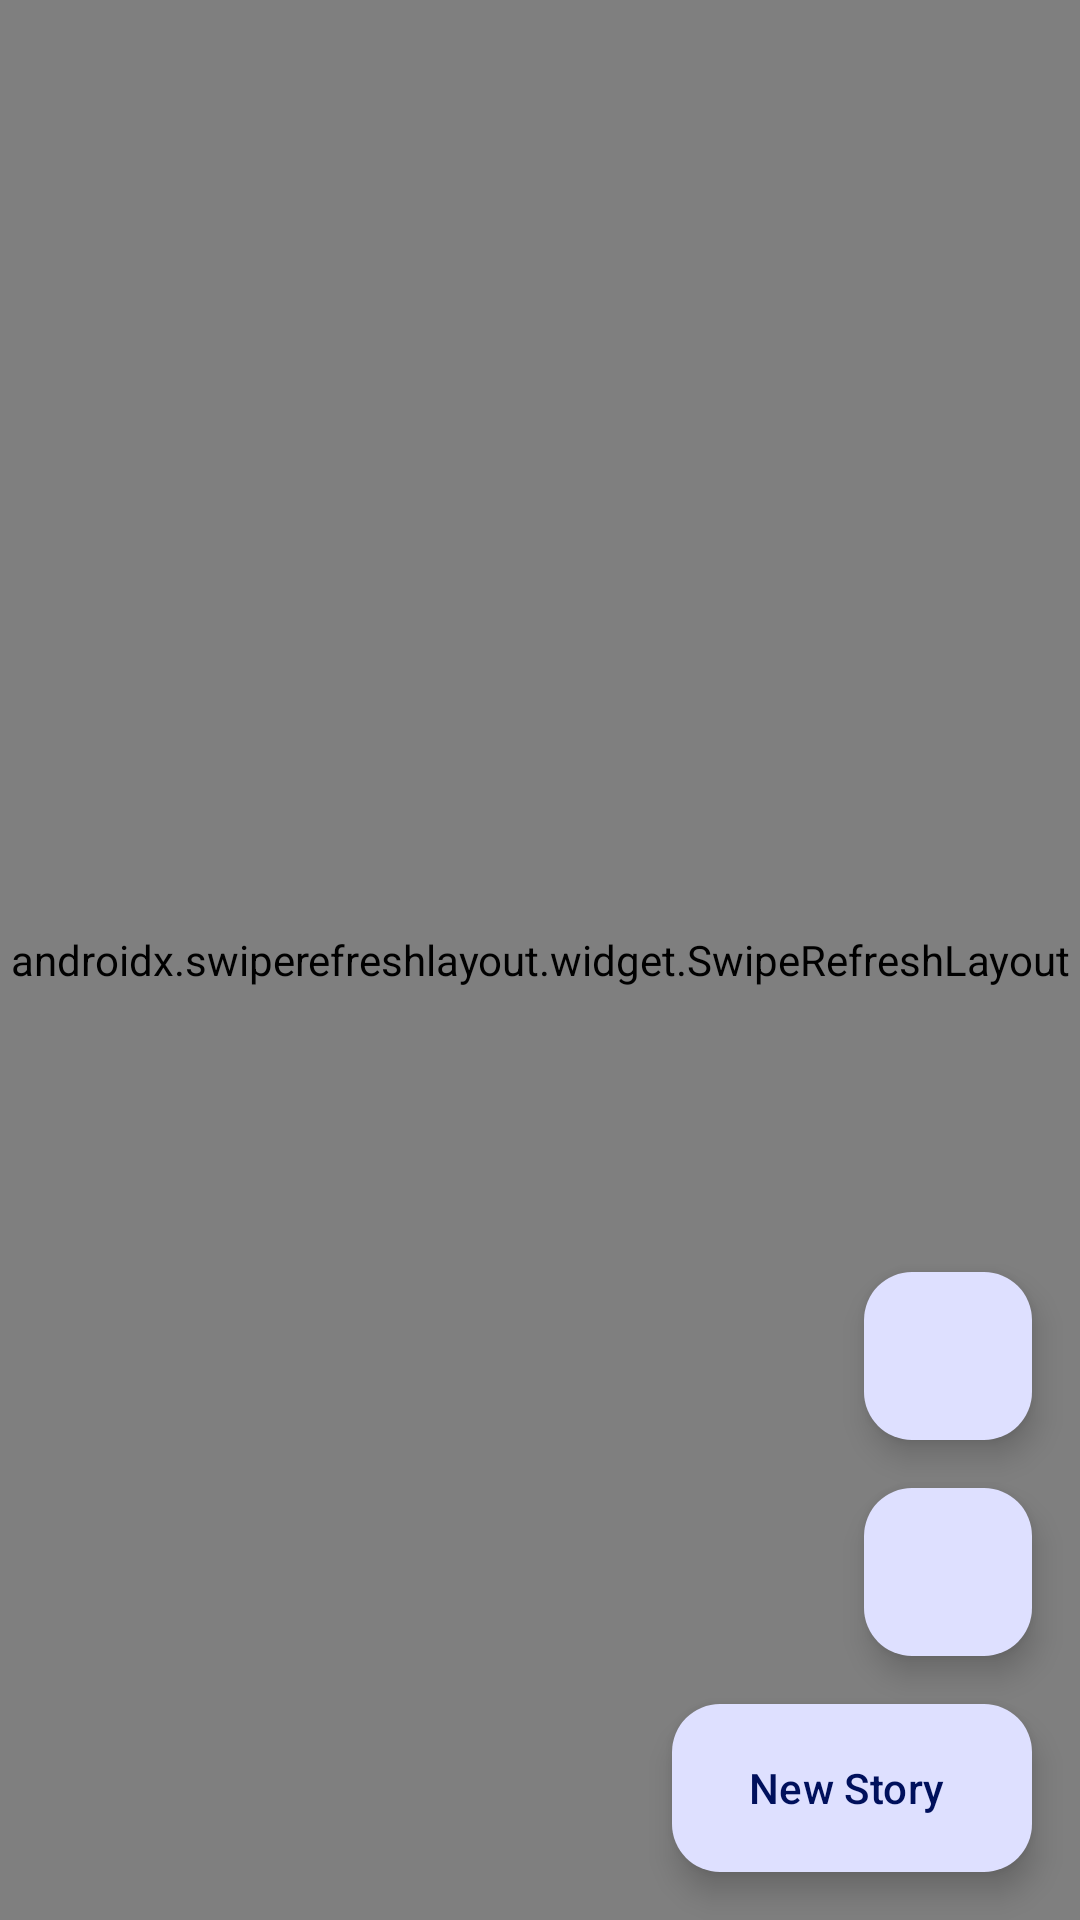

Layout XML and referenced resources for this Android screen:
<!-- AndroidManifest.xml: application theme Theme.Dicogram -->
<!-- res/layout/fragment_home.xml -->
<?xml version="1.0" encoding="utf-8"?>
<FrameLayout xmlns:android="http://schemas.android.com/apk/res/android"
    xmlns:app="http://schemas.android.com/apk/res-auto"
    xmlns:tools="http://schemas.android.com/tools"
    android:layout_width="match_parent"
    android:layout_height="match_parent"
    tools:context=".view.home.HomeFragment">

    <androidx.constraintlayout.widget.ConstraintLayout
        android:layout_width="match_parent"
        android:layout_height="match_parent">

        <androidx.swiperefreshlayout.widget.SwipeRefreshLayout
            android:id="@+id/rl_stories"
            android:layout_width="0dp"
            android:layout_height="0dp"
            android:orientation="vertical"
            app:layout_constraintBottom_toBottomOf="parent"
            app:layout_constraintEnd_toEndOf="parent"
            app:layout_constraintStart_toStartOf="parent"
            app:layout_constraintTop_toTopOf="parent">

            <androidx.recyclerview.widget.RecyclerView
                android:id="@+id/rv_stories"
                android:layout_width="0dp"
                android:layout_height="0dp" />

        </androidx.swiperefreshlayout.widget.SwipeRefreshLayout>

        <include
            android:id="@+id/root_loading_state"
            layout="@layout/state_loading"
            android:layout_width="wrap_content"
            android:layout_height="wrap_content"
            android:visibility="invisible"
            app:layout_constraintBottom_toBottomOf="parent"
            app:layout_constraintEnd_toEndOf="parent"
            app:layout_constraintStart_toStartOf="parent"
            app:layout_constraintTop_toTopOf="parent"
            tools:visibility="invisible" />

        <include
            android:id="@+id/root_guest_state"
            layout="@layout/state_error_guest"
            android:layout_width="0dp"
            android:layout_height="wrap_content"
            android:visibility="invisible"
            app:layout_constraintBottom_toBottomOf="parent"
            app:layout_constraintEnd_toEndOf="parent"
            app:layout_constraintStart_toStartOf="parent"
            app:layout_constraintTop_toTopOf="parent"
            tools:visibility="invisible" />

        <include
            android:id="@+id/root_empty_state"
            layout="@layout/state_empty"
            android:layout_width="0dp"
            android:layout_height="wrap_content"
            android:visibility="invisible"
            app:layout_constraintBottom_toBottomOf="parent"
            app:layout_constraintEnd_toEndOf="parent"
            app:layout_constraintStart_toStartOf="parent"
            app:layout_constraintTop_toTopOf="parent"
            tools:visibility="invisible" />

        <include
            android:id="@+id/root_error_state"
            layout="@layout/state_error_generic"
            android:layout_width="0dp"
            android:layout_height="wrap_content"
            android:visibility="invisible"
            app:layout_constraintBottom_toBottomOf="parent"
            app:layout_constraintEnd_toEndOf="parent"
            app:layout_constraintStart_toStartOf="parent"
            app:layout_constraintTop_toTopOf="parent"
            tools:visibility="invisible" />

        <com.google.android.material.floatingactionbutton.FloatingActionButton
            android:id="@+id/fab_camera"
            android:layout_width="wrap_content"
            android:layout_height="wrap_content"
            android:layout_marginBottom="16dp"
            android:clickable="true"
            android:contentDescription="@string/camera"
            android:src="@drawable/ic_baseline_camera_24"
            app:layout_constraintBottom_toTopOf="@+id/fab_gallery"
            app:layout_constraintEnd_toEndOf="@+id/fab_gallery" />

        <com.google.android.material.floatingactionbutton.FloatingActionButton
            android:id="@+id/fab_gallery"
            android:layout_width="wrap_content"
            android:layout_height="wrap_content"
            android:layout_marginBottom="16dp"
            android:clickable="true"
            android:contentDescription="@string/library"
            android:src="@drawable/ic_baseline_photo_library_24"
            app:layout_constraintBottom_toTopOf="@+id/fab_new"
            app:layout_constraintEnd_toEndOf="@+id/fab_new" />

        <com.google.android.material.floatingactionbutton.ExtendedFloatingActionButton
            android:id="@+id/fab_new"
            android:layout_width="wrap_content"
            android:layout_height="wrap_content"
            android:layout_marginEnd="16dp"
            android:layout_marginBottom="16dp"
            android:clickable="true"
            android:text="@string/new_post"
            android:transitionName="transition_fab"
            app:icon="@drawable/ic_baseline_add_32"
            app:layout_constraintBottom_toBottomOf="parent"
            app:layout_constraintEnd_toEndOf="parent" />
    </androidx.constraintlayout.widget.ConstraintLayout>
</FrameLayout>
<!-- res/layout/state_loading.xml (included above) -->
<?xml version="1.0" encoding="utf-8"?>
<androidx.constraintlayout.widget.ConstraintLayout xmlns:android="http://schemas.android.com/apk/res/android"
    xmlns:app="http://schemas.android.com/apk/res-auto"
    android:id="@+id/loading_view"
    android:layout_width="match_parent"
    android:layout_height="wrap_content">

    <ProgressBar
        android:id="@+id/pb_loading"
        android:layout_width="48dp"
        android:layout_height="48dp"
        android:indeterminateDrawable="@drawable/hourglass_animation"
        app:layout_constraintBottom_toBottomOf="parent"
        app:layout_constraintEnd_toEndOf="parent"
        app:layout_constraintStart_toStartOf="parent"
        app:layout_constraintTop_toTopOf="parent" />

</androidx.constraintlayout.widget.ConstraintLayout>
<!-- res/layout/state_error_guest.xml (included above) -->
<?xml version="1.0" encoding="utf-8"?>
<androidx.constraintlayout.widget.ConstraintLayout xmlns:android="http://schemas.android.com/apk/res/android"
    xmlns:app="http://schemas.android.com/apk/res-auto"
    android:id="@+id/error_guest"
    android:layout_width="match_parent"
    android:layout_height="wrap_content">

    <ImageView
        android:id="@+id/error_guest_image"
        android:layout_width="96dp"
        android:layout_height="96dp"
        app:layout_constraintEnd_toEndOf="parent"
        app:layout_constraintStart_toStartOf="parent"
        app:layout_constraintTop_toTopOf="parent"
        app:srcCompat="@drawable/error_guest" />

    <TextView
        android:id="@+id/error_guest_title"
        android:layout_width="wrap_content"
        android:layout_height="wrap_content"
        android:layout_marginTop="16dp"
        android:text="@string/error_guest_title"
        app:fontFamily="sans-serif-black"
        app:layout_constraintEnd_toEndOf="@+id/error_guest_image"
        app:layout_constraintStart_toStartOf="@+id/error_guest_image"
        app:layout_constraintTop_toBottomOf="@+id/error_guest_image" />

    <TextView
        android:id="@+id/error_guest_subtitle"
        android:layout_width="0dp"
        android:layout_height="wrap_content"
        android:layout_marginStart="32dp"
        android:layout_marginTop="8dp"
        android:layout_marginEnd="32dp"
        android:gravity="center"
        android:text="@string/error_guest_subtitle"
        app:layout_constraintBottom_toBottomOf="parent"
        app:layout_constraintEnd_toEndOf="parent"
        app:layout_constraintStart_toStartOf="parent"
        app:layout_constraintTop_toBottomOf="@+id/error_guest_title" />
</androidx.constraintlayout.widget.ConstraintLayout>
<!-- res/layout/state_empty.xml (included above) -->
<?xml version="1.0" encoding="utf-8"?>
<androidx.constraintlayout.widget.ConstraintLayout xmlns:android="http://schemas.android.com/apk/res/android"
    xmlns:app="http://schemas.android.com/apk/res-auto"
    android:id="@+id/error_empty"
    android:layout_width="match_parent"
    android:layout_height="wrap_content">

    <ImageView
        android:id="@+id/error_empty_image"
        android:layout_width="96dp"
        android:layout_height="96dp"
        app:layout_constraintEnd_toEndOf="parent"
        app:layout_constraintStart_toStartOf="parent"
        app:layout_constraintTop_toTopOf="parent"
        app:srcCompat="@drawable/error_empty" />

    <TextView
        android:id="@+id/error_empty_title"
        android:layout_width="wrap_content"
        android:layout_height="wrap_content"
        android:layout_marginTop="16dp"
        android:text="@string/error_empty_title"
        app:fontFamily="sans-serif-black"
        app:layout_constraintEnd_toEndOf="@+id/error_empty_image"
        app:layout_constraintStart_toStartOf="@+id/error_empty_image"
        app:layout_constraintTop_toBottomOf="@+id/error_empty_image" />

    <TextView
        android:id="@+id/error_empty_subtitle"
        android:layout_width="0dp"
        android:layout_height="wrap_content"
        android:layout_marginStart="32dp"
        android:layout_marginTop="8dp"
        android:layout_marginEnd="32dp"
        android:gravity="center"
        android:text="@string/error_empty_subtitle"
        app:layout_constraintBottom_toBottomOf="parent"
        app:layout_constraintEnd_toEndOf="parent"
        app:layout_constraintStart_toStartOf="parent"
        app:layout_constraintTop_toBottomOf="@+id/error_empty_title" />
</androidx.constraintlayout.widget.ConstraintLayout>
<!-- res/layout/state_error_generic.xml (included above) -->
<?xml version="1.0" encoding="utf-8"?>
<androidx.constraintlayout.widget.ConstraintLayout xmlns:android="http://schemas.android.com/apk/res/android"
    xmlns:app="http://schemas.android.com/apk/res-auto"
    android:id="@+id/error_generic"
    android:layout_width="match_parent"
    android:layout_height="wrap_content">

    <ImageView
        android:id="@+id/error_generic_image"
        android:layout_width="96dp"
        android:layout_height="96dp"
        app:layout_constraintEnd_toEndOf="parent"
        app:layout_constraintStart_toStartOf="parent"
        app:layout_constraintTop_toTopOf="parent"
        app:srcCompat="@drawable/error_unknown" />

    <TextView
        android:id="@+id/error_generic_title"
        android:layout_width="wrap_content"
        android:layout_height="wrap_content"
        android:layout_marginTop="16dp"
        android:text="@string/error_generic_title"
        app:fontFamily="sans-serif-black"
        app:layout_constraintEnd_toEndOf="@+id/error_generic_image"
        app:layout_constraintStart_toStartOf="@+id/error_generic_image"
        app:layout_constraintTop_toBottomOf="@+id/error_generic_image" />

    <TextView
        android:id="@+id/error_generic_subtitle"
        android:layout_width="0dp"
        android:layout_height="wrap_content"
        android:layout_marginStart="32dp"
        android:layout_marginTop="8dp"
        android:layout_marginEnd="32dp"
        android:gravity="center"
        android:text="@string/error_generic_subtitle"
        app:layout_constraintEnd_toEndOf="parent"
        app:layout_constraintStart_toStartOf="parent"
        app:layout_constraintTop_toBottomOf="@+id/error_generic_title" />

    <Button
        android:id="@+id/btn_error_recovery"
        style="@style/Widget.Material3.Button.TextButton"
        android:layout_width="wrap_content"
        android:layout_height="wrap_content"
        android:layout_marginTop="24dp"
        android:text="@string/error_generic_recovery"
        app:layout_constraintBottom_toBottomOf="parent"
        app:layout_constraintEnd_toEndOf="parent"
        app:layout_constraintStart_toStartOf="parent"
        app:layout_constraintTop_toBottomOf="@+id/error_generic_subtitle" />
</androidx.constraintlayout.widget.ConstraintLayout>
<!-- resources referenced by this layout -->
<resources>
  <!-- drawable hourglass_animation (drawable) -->
  <?xml version="1.0" encoding="utf-8"?>
  <animated-rotate xmlns:android="http://schemas.android.com/apk/res/android"
      android:drawable="@drawable/loading_state"
      android:pivotX="50%"
      android:pivotY="50%" />
  <string name="camera">Camera</string>
  <string name="error_empty_subtitle">Create your first post on Dicogram to show others.</string>
  <string name="error_empty_title">Nothing to see here, yet.</string>
  <string name="error_generic_recovery">Try again</string>
  <string name="error_generic_subtitle">Dicogram unable to process your request. Please try again soon.</string>
  <string name="error_generic_title">There\'s a problem while processing your request.</string>
  <string name="error_guest_subtitle">To view Dicogram posts, you\'ll need to login with your account. You can still create a guest post to share.</string>
  <string name="error_guest_title">You\'re logged in as Guest.</string>
  <string name="library">Photo Library</string>
  <string name="new_post">New Story</string>
  <color name="md_theme_light_primary">#4355B9</color>
  <color name="md_theme_light_onPrimary">#FFFFFF</color>
  <color name="md_theme_light_primaryContainer">#DEE0FF</color>
  <color name="md_theme_light_onPrimaryContainer">#00105C</color>
  <color name="md_theme_light_secondary">#4459A9</color>
  <color name="md_theme_light_onSecondary">#FFFFFF</color>
  <color name="md_theme_light_secondaryContainer">#DCE1FF</color>
  <color name="md_theme_light_onSecondaryContainer">#001552</color>
  <color name="md_theme_light_tertiary">#8B5000</color>
  <color name="md_theme_light_onTertiary">#FFFFFF</color>
  <color name="md_theme_light_tertiaryContainer">#FFDCBE</color>
  <color name="md_theme_light_onTertiaryContainer">#2C1600</color>
  <color name="md_theme_light_error">#BA1A1A</color>
  <color name="md_theme_light_errorContainer">#FFDAD6</color>
  <color name="md_theme_light_onError">#FFFFFF</color>
  <color name="md_theme_light_onErrorContainer">#410002</color>
  <color name="md_theme_light_background">#FEFBFF</color>
  <color name="md_theme_light_onBackground">#1B1B1F</color>
  <color name="md_theme_light_surface">#FEFBFF</color>
  <color name="md_theme_light_onSurface">#1B1B1F</color>
  <color name="md_theme_light_surfaceVariant">#E3E1EC</color>
  <color name="md_theme_light_onSurfaceVariant">#46464F</color>
  <color name="md_theme_light_outline">#767680</color>
  <color name="md_theme_light_inverseOnSurface">#F3F0F4</color>
  <color name="md_theme_light_inverseSurface">#303034</color>
  <color name="md_theme_light_inversePrimary">#BAC3FF</color>
</resources>
